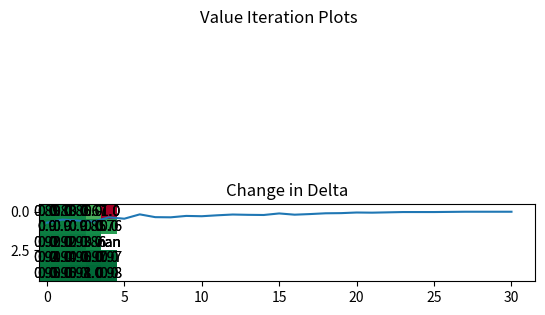

Recreate this plot in Python.
import numpy as np
import math
import random
import matplotlib.pyplot as plt 

# Define environment
environment = np.zeros((5,5))

# Randomly define the blocked cells with nan
environment[random.randint(0, (len(environment) - 1))][random.randint(0, (len(environment) - 1))] = np.nan

# Randomly define the unwanted terminal state
environment[random.randint(0, (len(environment) - 1))][random.randint(0, (len(environment) - 1))] = -1

# Randomly define the desired terminal state
environment[random.randint(0, (len(environment) - 1))][random.randint(0, (len(environment) - 1))] = 1

newenvironment = environment.copy()
initialenvironment = environment.copy()
delta_change = []

# Initialize variables
gamma = 0.9
theta = 0.01
delta = theta
row = len(environment)
col = np.size(environment,1)
iteration = 0
print(environment)

# Delta will iteratively increase until greater than or equal to theta
while delta >= theta:

    delta = 0
    environment = newenvironment.copy()

    # Nested loops will check each element of the array
    for x in range(row):
        for y in range(col):

            # Check if the element is a positive state, negative state, or a "blocked" element
            if environment[x][y] != "nan" and environment[x][y] != 1 and environment[x][y] != -1:
                
                neighbors = np.array
                
                # Checking upper left corner
                if x == 0 and y == 0:
                    up = environment[x][y]
                    left = environment[x][y]
                    right = environment[x][y + 1]
                    down = environment[x + 1][y]

                # Checking upper row
                if x == 0 and (y != 0 and y != np.size(environment,1) - 1):
                    up = environment[x][y]
                    left = environment[x][y - 1]
                    right = environment[x][y + 1]
                    down = environment[x + 1][y]

                # Checking upper right corner
                if x == 0 and y == np.size(environment, 1) - 1:
                    up = environment[x][y]
                    left = environment[x][y - 1]
                    right = environment[x][y]
                    down = environment[x + 1][y]

                # Checking right column
                if y == (np.size(environment, 1) - 1) and (x != 0 and x != len(environment) - 1):
                    up = environment[x][y - 1]
                    left = environment[x][y - 1]
                    right = environment[x][y]
                    down = environment[x + 1][y]

                # Checking lower right corner
                if x == len(environment) - 1 and y == np.size(environment, 1) - 1:
                    up = environment[x - 1][y]
                    left = environment[x][y - 1]
                    right = environment[x][y]
                    down = environment[x][y]

                # Checking lower row
                if x == len(environment) - 1 and (y != 0 and y != np.size(environment, 1) - 1):
                    up = environment[x - 1][y]
                    left = environment[x][y - 1]
                    right = environment[x][y + 1]
                    down = environment[x][y]

                # Checking lower left corner
                if x == len(environment) - 1 and y == 0:
                    up = environment[x][y + 1]
                    left = environment[x][y]
                    right = environment[x][y + 1]
                    down = environment[x][y]

                # Checking left column
                if y == 0 and (x != 0 and x != len(environment) - 1):
                    up = environment[x - 1][y]
                    left = environment[x][y]
                    right = environment[x][y + 1]
                    down = environment[x + 1][y]
                
                # Checking in between cells
                if y != 0 and x!= 0 and x != len(environment) - 1 and y != np.size(environment, 1) - 1:
                    up = environment[x - 1][y]
                    left = environment[x][y - 1]
                    right = environment[x][y + 1]
                    down = environment[x + 1][y]
                
                # Store the immediate neighboring state values and sort them from lowest to highest
                neighbors = [up, down, left, right]
                sorted = np.sort(neighbors)

                # If there is a 1, -1, or nan value present, delete it. 
                if np.isnan(sorted).any():
                    sorted = np.delete(sorted, 3) # nan is the lowest value
                if sorted[0] == -1 and sorted[-1] == 0:
                    sorted = np.delete(sorted, 0)
                
                # Calculate the reward using the bellman equation
                reward = 0.8 * ( gamma * sorted[-1])
                for i in range(len(sorted) - 1):
                    reward += 0.1 * (gamma * sorted[-i-2])

                # If the element is nan, ignore. Otherwise, update new state value
                if np.isnan(newenvironment[x][y]):
                    continue
                else:
                    newenvironment[x][y] = round(reward, 2)

                # Find the updated delta value by taking the absolute difference between the new state value and the old state value
                if delta < abs((newenvironment[x][y] - environment[x][y])):
                    delta = abs((newenvironment[x][y] - environment[x][y]))
                    iteration += 1
                    delta_change.append(delta)
                    
    print("\n", newenvironment)
environment = newenvironment.copy()

cmap = plt.cm.RdYlGn 

plt.suptitle("Value Iteration Plots")
plt.imshow(initialenvironment, cmap=cmap, vmin = -1, vmax = 1)
for (j,i),label in np.ndenumerate(initialenvironment):
    plt.text(i,j,label,ha='center',va='center')
    plt.text(i,j,label,ha='center',va='center')
plt.title("Initial State")
plt.show()
 
plt.imshow(environment, cmap = cmap, vmin = -1, vmax = 1)
for (j,i),label in np.ndenumerate(newenvironment):
    plt.text(i,j,label,ha='center',va='center')
    plt.text(i,j,label,ha='center',va='center')
plt.title("Final State")
plt.show()

 
plt.plot(delta_change)
plt.title("Change in Delta")
plt.show()